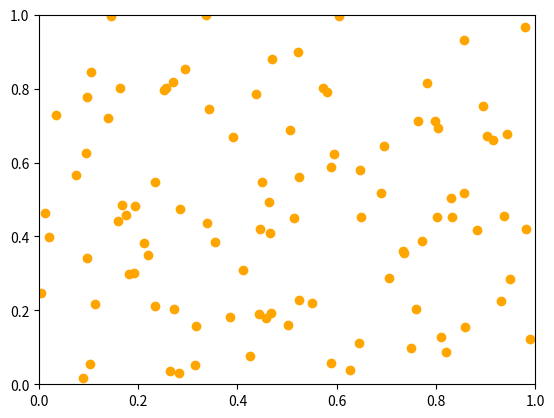

The matplotlib source for this figure: (Note: this script raises an exception after producing the figure.)
import numpy as np
import matplotlib.pyplot as plt


class Cities:
    num = 0
    ''' class object of a waypoint, has attribute of position '''

    def __init__(self, xy):
        self.position = xy
        self.id = self.num + 1
        Cities.num = self.id


def dist_array(cities):
    """
calculates distances between cities
maybe np.linalg.norm
    :param cities: list of cities
    :return dist_array: n x n array, with dist_array[i][j] = distance between ith and jth city
    """
    n = len(cities)
    dist = [
        [np.sqrt(
            (cities[i].position[0] - cities[j].position[0]) ** 2 +
            (cities[i].position[1] - cities[j].position[1]) ** 2
        ) for j in range(n)]
        for i in range(n)]
    return dist


def swap2cities(config):
    """
swaps two cities in configuration
    :param config: old configuration
    :return: new configuration
    """
    i, j = np.random.randint(len(config), size=2)
    new_config = np.copy(config)
    temp = new_config[i]
    new_config[i] = new_config[j]
    new_config[j] = temp
    return new_config


def change_config1(config):
    """
randomly changes configuration: e.g.: a--b--c--d--e--f ==> a--e--d--c--b--f
    arg: old config
    return: new config
    """

    return config


def change_config2(config):
    """
randomly inserts a part of the config somewhere else, e.g. a--b--c--d--e--f ==> a--d--e--b--c--f
    :param config: old config
    :return: new config
    """
    return config


def cost(config, dist):
    """
calculates cost resp. distance for the configuration
    """
    cost = sum([dist[i][(i + 1) % len(config)] for i in config])
    return cost


def acceptance_probability(config_k, config_k1, tempk, dist):
    """
Determines probability of accepting the new config
    :param config_k: config at time k
    :param config_k1: config at time k+1
    :param tempk: temp at time k
    :param dist: distance array for used cities
    :return p: probability of acceptance
    """
    delta = cost(config_k1, dist) - cost(config_k, dist)
    if delta <= 0:
        p = 1
    else:
        p = np.exp(-delta / tempk)
    return p


def move(p):
    """
Decides if to accept the new config
    :param p: probability
    :return: boolean, if accepted ==> True, else ==> False
    """
    if np.random.rand() < p:
        return True
    else:
        return False


def temp_0(dist):
    """
estimates a good starting temperature
    :param dist: distance matrix for used cities
    :return start temperatur
    """
    random_config = [np.random.permutation(np.arange(10)) for i in range(100)]
    cost_random_config = [cost(c, dist) for c in random_config]
    t_0 = (max(cost_random_config) - min(cost_random_config)) * 1.1
    return t_0


# ----------------- initial--------------

def random_cities(n=10, set_seed=True):
    if set_seed:
        np.random.seed(0)  # to get each time the same random numbers
    points = [Cities(np.random.rand(2)) for i in range(n)]
    points_dict = {}
    for p in points:
        points_dict[p.id] = p
    return points


def initial_condition(cities, beta):
    """
choose random state, calculate distance matrix, define t_0, beta
    :param cities:
    :param beta: cooling factor
    :return:
    """
    dist = dist_array(cities)
    t_0 = temp_0(dist)
    list_id = [city.id for city in cities]
    start_config = np.random.permutation(list_id)
    return cities, start_config, dist, beta, t_0


# --------------------

def run(config, t_k, dist, beta):
    """
-create new state s'
-compute delta
    decide if move to new stat
        if yes: compute t_k+1 = beta* t_k
    :param config: current configuration
    :param t_k: current temperatur
    :param dist: distance matrix for used cities
    :param beta: cooling factor
    """
    config_accept = False
    while not config_accept:
        new_config = swap2cities(config)
        p = acceptance_probability(config, new_config, t_k, dist)
        if move(p):
            t_k1 = t_k * beta
            config_accept = True

    return new_config, t_k1
#3)repeat step 1, 2, keeping track of best solution until stoping cond

# Animation------------------
n = 100
fig = plt.figure()
ax = plt.axes(xlim=(0, 1), ylim=(0, 1))
line, = ax.plot([], [], animated=True, lw=1)
points = np.random.rand(n, 2)
ax.scatter(points[:, 0], points[:, 1], color='orange')


def init():
    line.set_data([], [])
    return line,


def animate(i):
    """"""
    config = np.arange(n)
    np.random.shuffle(config)
    """"""

    xdata = points[config, 0]
    ydata = points[config, 1]
    line.set_data(xdata, ydata)
    return line,


# ax.scatter(xdata, ydata, s=200, color='black', zorder=1)
# ax.scatter(xdata, ydata, s=200, color='orange', zorder=1)
# ax.scatter(xdata, ydata, s=2, color='red', zorder=1)


ani = animation.FuncAnimation(fig, animate, np.arange(0, 20), blit=True, interval=20,
                              repeat=False, init_func=init)
plt.show()
# Quinten--------------


if __name__ == '__main__':
    points, config = initial_condition(random_cities())

    
